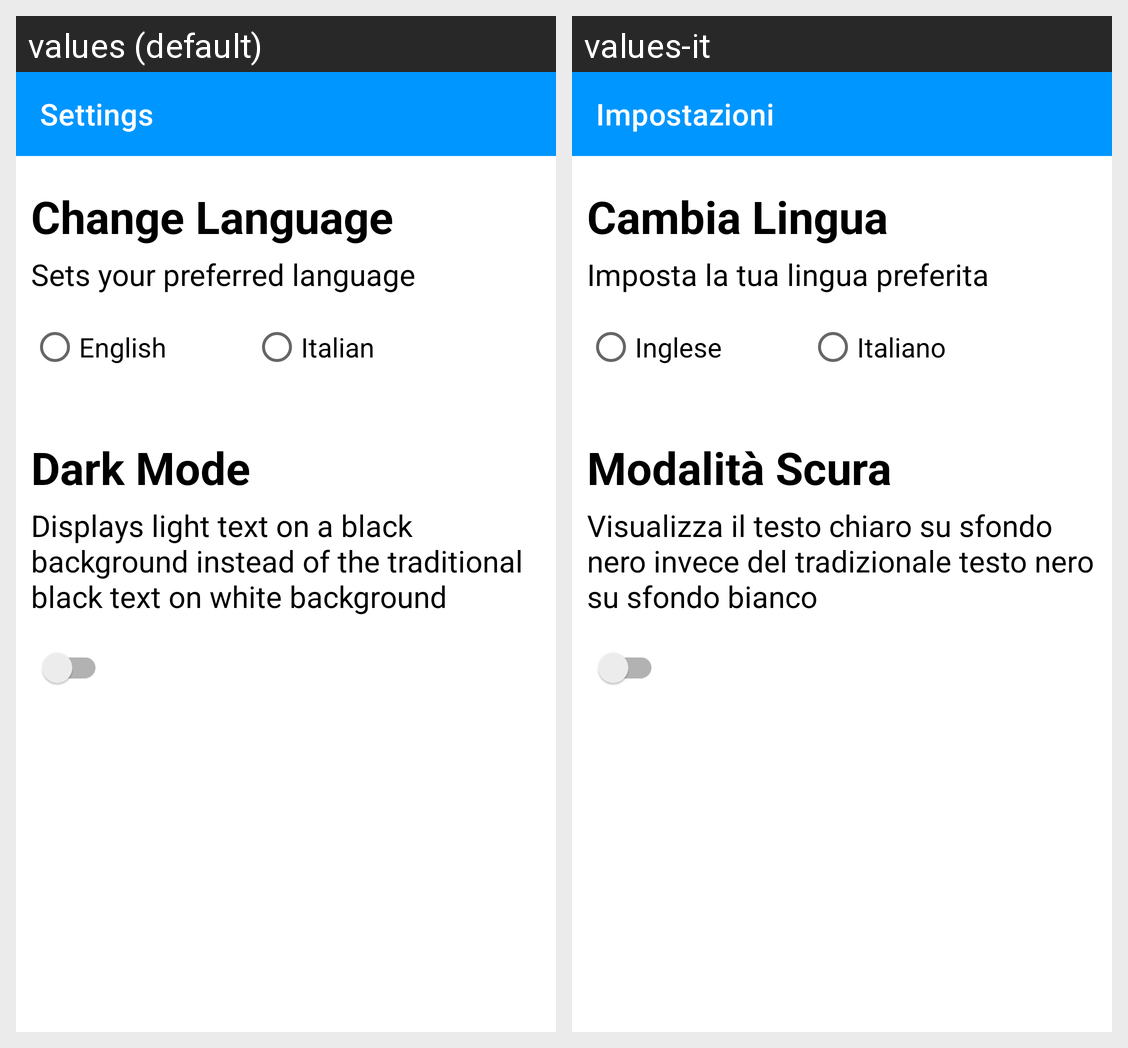

For this localized Android screen grid, give each drawn string resource with its value in every locale shown.
Android screen res/layout/fragment_settings.xml rendered under 2 locales, left to right: values (default), values-it. Device: Nexus 5 (rendered at 1080×1920; each locale shown at half size, 540×960, under a caption strip naming it); theme Theme.IdentityManager.
Strings drawn on this screen, with the default value and each locale's value (text and hints the layout hard-codes, and strings that could not be matched under every locale, appear in the picture but are not listed):

settings_title
  values: Settings
  values-it: Impostazioni

change_language
  values: Change Language
  values-it: Cambia Lingua

change_language_description
  values: Sets your preferred language
  values-it: Imposta la tua lingua preferita

english_button
  values: English
  values-it: Inglese

italian_button
  values: Italian
  values-it: Italiano

dark_mode
  values: Dark Mode
  values-it: Modalità Scura

dark_mode_description
  values: Displays light text on a black background instead of the traditional black text on white background
  values-it: Visualizza il testo chiaro su sfondo nero invece del tradizionale testo nero su sfondo bianco
